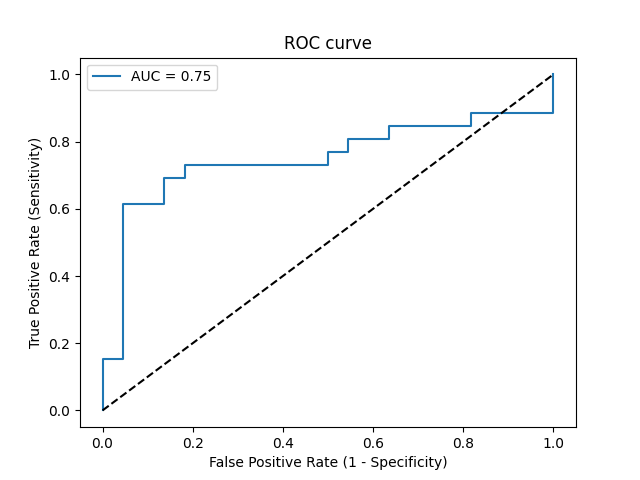

Values plotted in this chart, from the file beside it:
Threshold, Sensitivity, Specificity, NPV, PPV
inf, 0.0, 1.0, 0.4583, 0
0.7526, 0.03846, 1.0, 0.4681, 1.0
0.6878, 0.1538, 1.0, 0.5, 1.0
0.6664, 0.1538, 0.9545, 0.4884, 0.8
0.6221, 0.6154, 0.9545, 0.6774, 0.9412
0.621, 0.6154, 0.8636, 0.6552, 0.8421
0.6171, 0.6923, 0.8636, 0.7037, 0.8571
0.6164, 0.6923, 0.8182, 0.6923, 0.8182
0.6161, 0.7308, 0.8182, 0.72, 0.8261
0.5915, 0.7308, 0.5, 0.6111, 0.6333
0.5873, 0.7692, 0.5, 0.6471, 0.6452
0.5861, 0.7692, 0.4545, 0.625, 0.625
0.5812, 0.8077, 0.4545, 0.6667, 0.6364
0.5763, 0.8077, 0.3636, 0.6154, 0.6
0.5743, 0.8462, 0.3636, 0.6667, 0.6111
0.5635, 0.8462, 0.1818, 0.5, 0.55
0.5571, 0.8846, 0.1818, 0.5714, 0.561
0.5123, 0.8846, 0.0, 0.0, 0.5111
0.4886, 1.0, 0.0, 0, 0.5417
